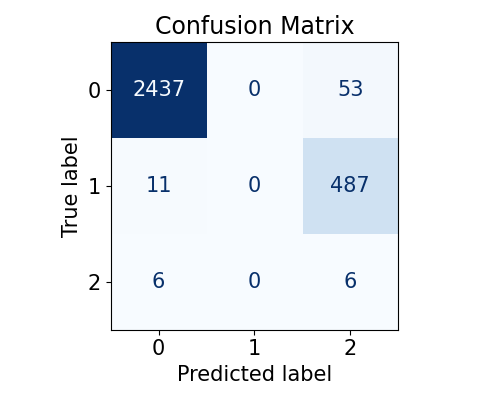

The table this chart was drawn from, first rows:
2437, 0, 53
11, 0, 487
6, 0, 6
